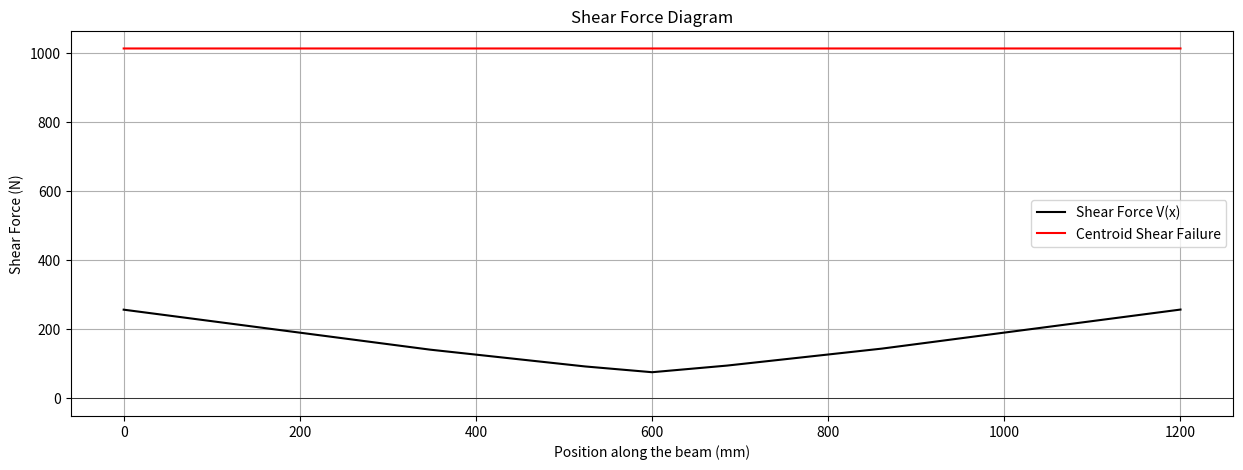
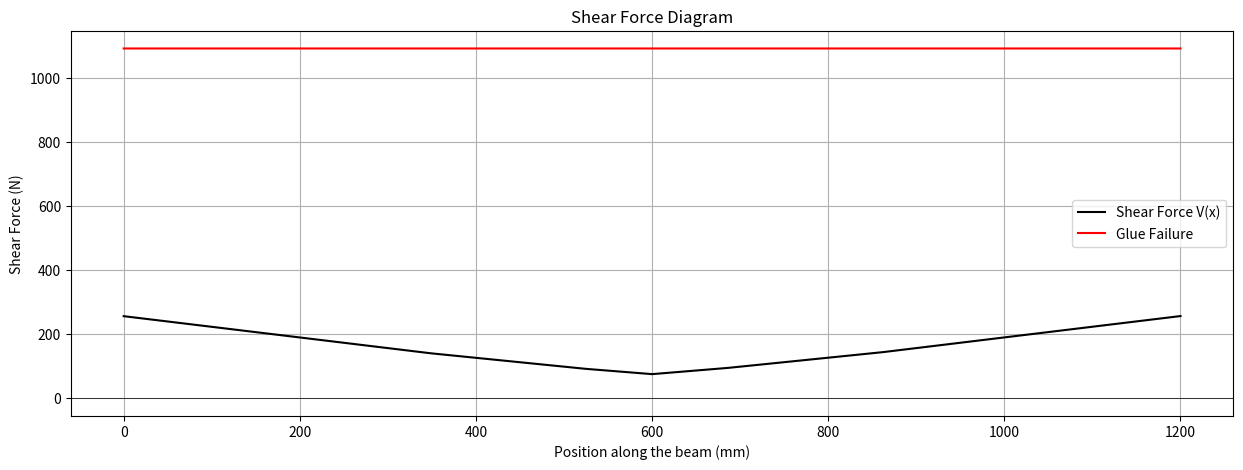
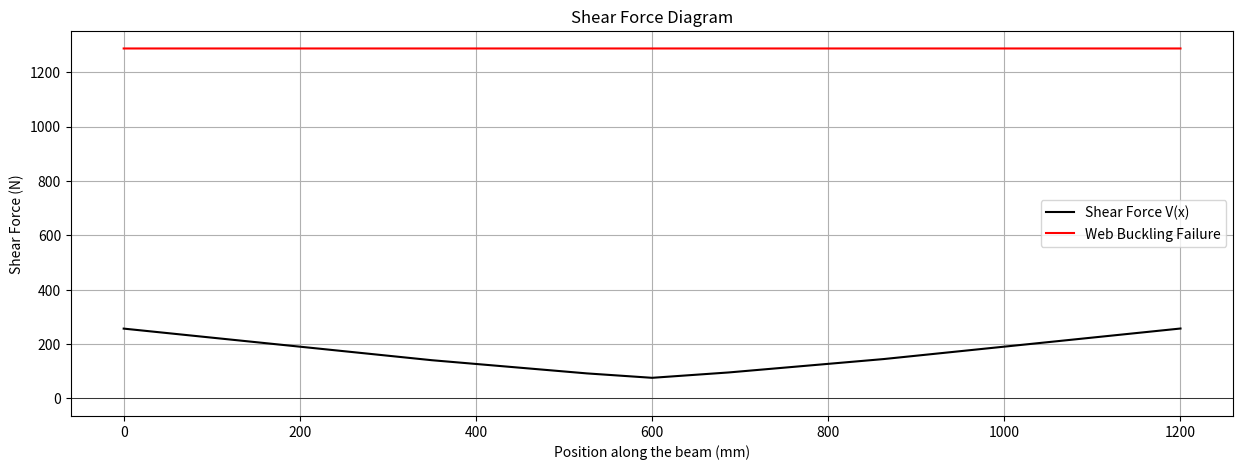
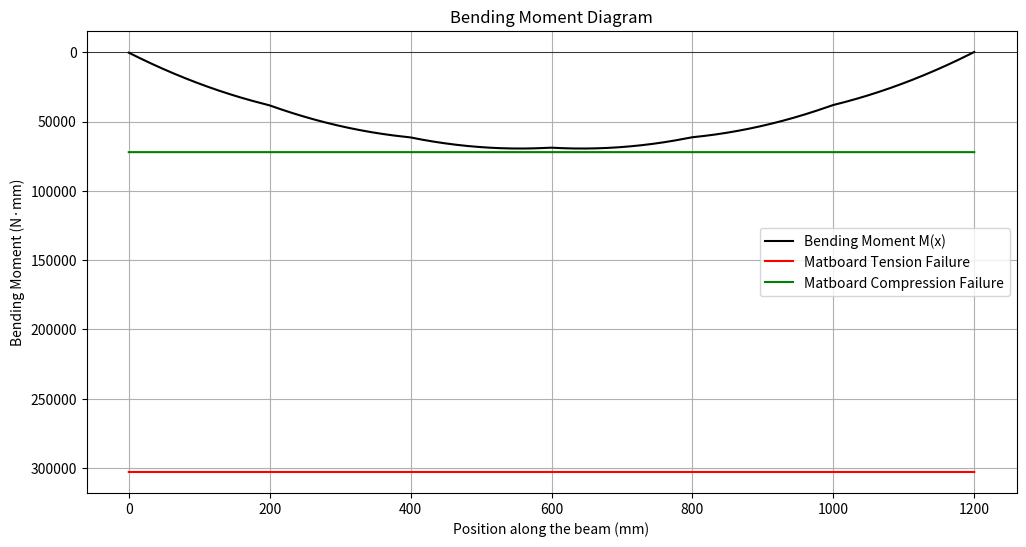
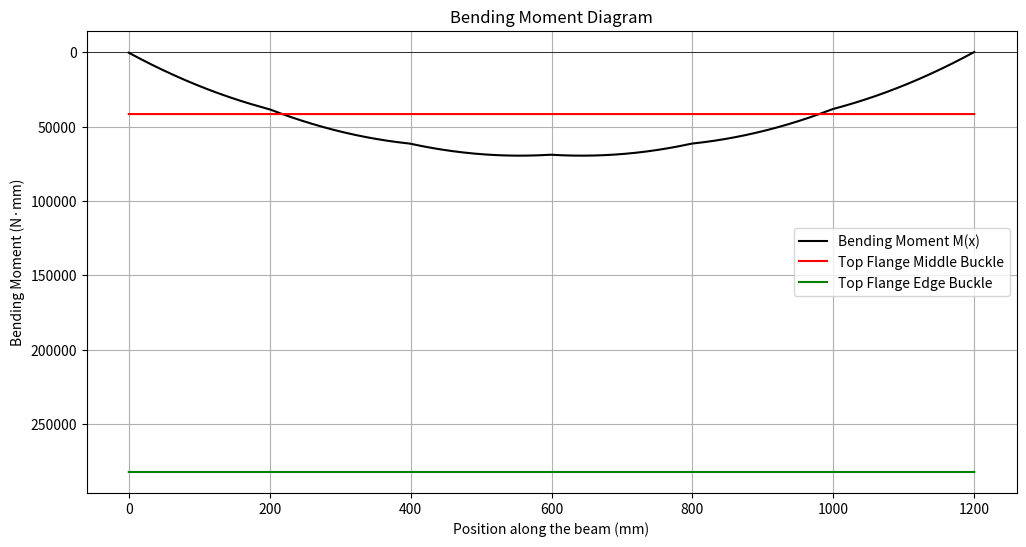
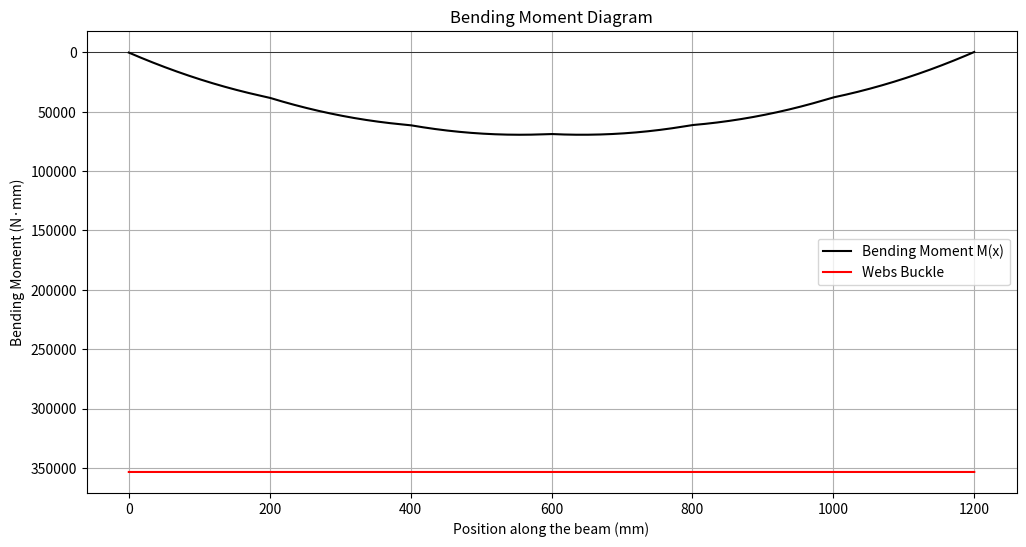

These charts were generated, in order, by the following Python code:
# Import libraries to help with calculations and plotting 
import numpy as np
import matplotlib.pyplot as plt
import math

#Calculate ybar
def calculate_ybar(shape_of_crosssection):
    sum_Ai_di = 0
    sum_Ai = 0
    for i in range(len(shape_of_crosssection)):
        # ybar = sum(Ai*di)/sum(Ai)
        sum_Ai_di += shape_of_crosssection[i][0] * shape_of_crosssection[i][1] * shape_of_crosssection[i][2]
        sum_Ai += shape_of_crosssection[i][0] * shape_of_crosssection[i][1]
    ybar = sum_Ai_di / sum_Ai
    return ybar

#Calculate I
def calculate_I(shape_of_cresssection, ybar):
    sum_I0 = 0
    sum_Ai_d2 = 0
    for i in range(len(shape_of_cresssection)):
        # I = sum(I0) + sum(Ai*(d)^2)
        sum_I0 += (shape_of_cresssection[i][0] * (shape_of_cresssection[i][1])**3) / 12
        d = shape_of_cresssection[i][2] - ybar
        sum_Ai_d2 += shape_of_cresssection[i][0] * shape_of_cresssection[i][1] * (d**2)
    I = sum_I0 + sum_Ai_d2
    return I

#Calculate for Q at certain height y
def calculate_Q(shape_of_crosssection, y):
    # All Q is calculated from the bot
    Q = 0
    for i in range(len(shape_of_crosssection)):
        ytop_i = shape_of_crosssection[i][2] + shape_of_crosssection[i][1] / 2 # distance of part from its top to the bot of the crosssection
        ybot_i = shape_of_crosssection[i][2] - shape_of_crosssection[i][1] / 2 # distance of part from its bot to the bot of the crosssection
        if shape_of_crosssection[i][2] < y: # check which part is below the height y
            if ytop_i < y: # check whether is the whole part or part of it is below y
                Q += shape_of_crosssection[i][0] * shape_of_crosssection[i][1] * (y - shape_of_crosssection[i][2]) # Q = A * d
            else:
                Q += shape_of_crosssection[i][0] * ((y - ybot_i) / 2)
    return Q

#Calculate flextual strsses
def calculate_flextual_strss(max_BMD, ybar, height, I):
    # sigma = My/I
    if max_BMD > 0: # check the sign of the BMD
        tension_stress = max_BMD * ybar / I
        compression_stress = max_BMD * (height - ybar) / I
    else:
        compression_stress = max_BMD * ybar / I
        tension_stress= max_BMD * (height - ybar) / I
    return tension_stress, compression_stress

# Calculate shear stress
def calculate_tau(max_SFD, Q, I, b):
    # tau = VQ/Ib
    return (max_SFD * Q) / (I * b)

#Calculate flex_buck
def calculate_flex_buck(K, E, mu, t, b):
    # sigma_buck = (K*pi^2*E)/12*(1-mu^2)) * (t/b)^2
    return ((K * (math.pi**2) * E) / (12 * (1 - mu**2))) * ((t / b)**2)

#Calculate shear buck
def  calculate_shear_buck(E, mu, t, a, h):
    # tau_buck = (5*pi^2*E)/12*(1-mu^2)) * ((t/a)^2 + (t/h)^2)
    return ((5 * (math.pi**2) * E) / (12 * (1 - mu**2))) * ((t / a)**2 + (t / h)**2)

#Calculate FOS
def calculate_FOS(sigma_ten, sigma_bot, sigma_comp, sigma_top, sigma_buck1, sigma_buck2, sigma_buck3, tau_max, tau_cent, tau_glue_max, tau_glue, tau_buck):
    FOS = {}
    FOS['tension'] = sigma_ten / sigma_bot
    FOS['compression'] = sigma_comp / sigma_top
    FOS['flexbuck1'] = sigma_buck1 / sigma_top
    FOS['flexbuck2'] = sigma_buck2 / sigma_top
    FOS['flexbuck3'] = sigma_buck3 / sigma_top
    FOS['shear'] = tau_max / tau_cent
    FOS['glue'] = tau_glue_max / tau_glue
    FOS['shearbuck'] = tau_buck / tau_cent
    return FOS

#Visualizing; finding the shear force and bending moment capacities 
def visualize(FOS, max_BMD, max_SFD):
    M_fail_ten = [0] * 1201
    M_fail_comp = [0] * 1201
    M_fail_buck1 = [0] * 1201
    M_fail_buck2 = [0] * 1201
    M_fail_buck3 = [0] * 1201
    V_fail_shear = [0] * 1201
    V_fail_glue = [0] * 1201
    V_fail_buck = [0] * 1201
    for i in range(1201):
        M_fail_ten[i] = FOS['tension'] * max_BMD
        M_fail_comp[i] = FOS['compression'] * max_BMD
        M_fail_buck1[i] = FOS['flexbuck1'] * max_BMD
        M_fail_buck2[i] = FOS['flexbuck2'] * max_BMD
        M_fail_buck3[i] = FOS['flexbuck3'] * max_BMD
        V_fail_shear[i] = FOS['shear'] * max_SFD
        V_fail_glue[i] = FOS['glue'] * max_SFD
        V_fail_buck[i] = FOS['shearbuck'] * max_SFD
    return M_fail_ten, M_fail_comp, M_fail_buck1, M_fail_buck2, M_fail_buck3, V_fail_shear, V_fail_glue, V_fail_buck

if __name__ == '__main__':
    # Beam properties
    L = 1200  # Length of the beam in mm
    n = 1200  # divide in 1 mm
    sigma_ten = 30 # maximum tension stress for matboard
    sigma_comp = 6 # maximum compression stress for matboard
    tau_max = 4 # maximum shear stress for matboard
    tau_glue_max = 2 # maximum shear stress for glue
    E = 4000 # Young’s modulus
    mu = 0.2 # Poisson's ratio
    P = 400   # weight of whole train
    x = np.linspace(0, L, 1201)   # linspace to approximate the beam length
    x_train = [-856, -680, -516, -340, -176, 0]  # distance/length between point loads
    point_loads = [400/6, 400/6, 400/6, 400/6, 400/6, 400/6]
    dx = 1
    SFD = [[] for i in range(2057)]
    BMD = [[] for i in range(2057)]
    for xj in range(2057): # beginning at the first wheel on the bridge and stop at the last train leaving the bridge
        train_location = [0, 0, 0, 0, 0, 0] #reset train's location when it moves forward 1mm
        moment_A = 0
        Fyb = 0
        Fya = 0
        total_load = 0
        #reset all the number to 0 when the train has moved
        for i in range(len(x_train)):
            train_location[i] = x_train[i] + xj #set the location of the train
            if 0 <= train_location[i] <= 1200: #detect whether the wheel is on the bridge or not
                moment_A += point_loads[i] * train_location[i] # calculate the moment
                total_load += point_loads[i] #calculate the total load
        Fyb = moment_A / L #calculate the reaction force at the end of the bridge
        Fya = total_load - Fyb #calculate the reaction force at the beginning of the bridge
        cur_SFD = np.full(n + 1, Fya) #initial set of SFD
        #create cur_SFD at one single location of the train
        for i in range(len(x_train)):
            if 0 <= train_location[i] <= 1200:
                indices = np.where(x >= train_location[i])
                cur_SFD[indices] -= point_loads[i]
        #calculate BMD
        cur_BMD = np.cumsum(cur_SFD) * dx
        # put all SFD and BMD into SFE and BME
        SFD[xj].append(cur_SFD.tolist())
        BMD[xj].append(cur_BMD.tolist())
    #initial sets for maximum SFD and BMD
    SFE = SFD[0][0]
    BME = BMD[0][0]
    # find maximum SFD and BMD
    for i in range(1201):
        for xj in range(2057):
            if abs(SFE[i]) <= abs(SFD[xj][0][i]):
                SFE[i] = abs(SFD[xj][0][i])
            if abs(BME[i]) <= abs(BMD[xj][0][i]):
                BME[i] = BMD[xj][0][i]
    max_SFD = SFE[0]
    max_BMD = BME[0]
    for i in range(1201):
        if max_SFD <= SFE[i]:
            max_SFD = SFE[i]
            max_SFD_dis = i
        if max_BMD <= BME[i]:
            max_BMD = BME[i]
            max_BMD_dis = i

    shape_of_design0 = [
    #length(b),height(h),dis of centroid to bot edge(y)
    [100, 1.27, 75.635], # top piece
    [5, 1.27, 74.365], #glue tape
    [5, 1.27, 74.365], #glue tape
    [1.27, 73.73, 38.135],
    [1.27, 73.73, 38.135],
    [80, 1.27, 0.635] #bot piece
    ]
    '''
    -------------------
      --           --
      -             -
      -             -
      -             -
      -             -
      -             -
      ---------------
    '''
    ybar = calculate_ybar(shape_of_design0)
    I = calculate_I(shape_of_design0, ybar)
    Qcent = calculate_Q(shape_of_design0, ybar)
    Qglue = calculate_Q(shape_of_design0, 75)
    sigma_bot, sigma_top = calculate_flextual_strss(max_BMD, ybar, 76.27, I)
    tau_cent = calculate_tau(max_SFD, Qcent, I, 2.54)
    tau_glue = calculate_tau(max_SFD, Qglue, I, 10)
    sigma_buck1 = calculate_flex_buck(4, E, mu, 1.27, 80)
    sigma_buck2 = calculate_flex_buck(0.425, E, mu, 1.27, 10)
    sigma_buck3 = calculate_flex_buck(6, E, mu, 1.27, 75-ybar)
    tau_buck = calculate_shear_buck(E, mu, 1.27, float('inf'), 73.73) # The design0 don't have a diaphragm so the a goes to infinite
    FOS = calculate_FOS(sigma_ten, sigma_bot, sigma_comp, sigma_top, sigma_buck1, sigma_buck2, sigma_buck3, tau_max, tau_cent, tau_glue_max, tau_glue, tau_buck)
    M_fail_ten, M_fail_comp, M_fail_buck1, M_fail_buck2, M_fail_buck3, V_fail_shear, V_fail_glue, V_fail_buck = visualize(FOS, max_BMD, max_SFD)
    print("Centroid Axis ybar:", ybar)
    print("Second moment of inertia:", I)
    print("Q at centroid", Qcent)
    print("Q at glue:", Qglue)
    print("Maximum shear force:", max_SFD)
    print("Maximum bending moment:", max_BMD)
    print("Maximum tensile flexural stress:", sigma_bot)
    print("Maximum comressive flexural stress:", sigma_top)
    print("Max shear stress at centroid:", tau_cent)
    print("Max shear stress at glue:", tau_glue)
    print("Top flange middle bucking stress:", sigma_buck1)
    print("Top flange edge bucking stress:", sigma_buck2)
    print("Webs bucking stress:", sigma_buck3)
    print("Shear bucking on webs:", tau_buck)
    print("FOS of different failure mode:",FOS)
    #graphing
    # plotting SFD vs. centroid shear failure
    plt.figure(figsize=(15, 5))
    plt.plot(x, SFE, label='Shear Force V(x)', color='black')
    plt.plot(x, V_fail_shear, label='Centroid Shear Failure', color='red')
    plt.title('Shear Force Diagram')
    plt.xlabel('Position along the beam (mm)')
    plt.ylabel('Shear Force (N)')
    plt.grid(True)
    plt.axhline(0, color='black', linewidth=0.5)
    plt.legend()
    plt.show()

    # plotting SFD vs. glue failure
    plt.figure(figsize=(15, 5))
    plt.plot(x, SFE, label='Shear Force V(x)', color='black')
    plt.plot(x, V_fail_glue, label='Glue Failure', color='red')
    plt.title('Shear Force Diagram')
    plt.xlabel('Position along the beam (mm)')
    plt.ylabel('Shear Force (N)')
    plt.grid(True)
    plt.axhline(0, color='black', linewidth=0.5)
    plt.legend()
    plt.show()

    # plotting SFD vs. web buckling failure
    plt.figure(figsize=(15, 5))
    plt.plot(x, SFE, label='Shear Force V(x)', color='black')
    plt.plot(x, V_fail_buck, label='Web Buckling Failure', color='red')
    plt.title('Shear Force Diagram')
    plt.xlabel('Position along the beam (mm)')
    plt.ylabel('Shear Force (N)')
    plt.grid(True)
    plt.axhline(0, color='black', linewidth=0.5)
    plt.legend()
    plt.show()

    # plotting BMD vs. matboard tension and compression failure
    plt.figure(figsize=(12, 6))
    plt.gca().invert_yaxis()
    plt.plot(x, BME, label='Bending Moment M(x)', color='black')
    plt.plot(x, M_fail_ten, label='Matboard Tension Failure', color='red')
    plt.plot(x, M_fail_comp, label='Matboard Compression Failure', color='green')
    plt.title('Bending Moment Diagram')
    plt.xlabel('Position along the beam (mm)')
    plt.ylabel('Bending Moment (N·mm)')
    plt.grid(True)
    plt.axhline(0, color='black', linewidth=0.5)
    plt.legend()
    plt.show()

    # plotting BMD vs. top flange buckling failure
    plt.figure(figsize=(12, 6))
    plt.gca().invert_yaxis()
    plt.plot(x, BME, label='Bending Moment M(x)', color='black')
    plt.plot(x, M_fail_buck1, label='Top Flange Middle Buckle', color='red')
    plt.plot(x, M_fail_buck2, label='Top Flange Edge Buckle', color='green')
    plt.title('Bending Moment Diagram')
    plt.xlabel('Position along the beam (mm)')
    plt.ylabel('Bending Moment (N·mm)')
    plt.grid(True)
    plt.axhline(0, color='black', linewidth=0.5)
    plt.legend()
    plt.show()

    # plotting BMD vs. web buckling failure
    plt.figure(figsize=(12, 6))
    plt.gca().invert_yaxis()
    plt.plot(x, BME, label='Bending Moment M(x)', color='black')
    plt.plot(x, M_fail_buck3, label='Webs Buckle', color='red')
    plt.title('Bending Moment Diagram')
    plt.xlabel('Position along the beam (mm)')
    plt.ylabel('Bending Moment (N·mm)')
    plt.grid(True)
    plt.axhline(0, color='black', linewidth=0.5)
    plt.legend()
    plt.show()